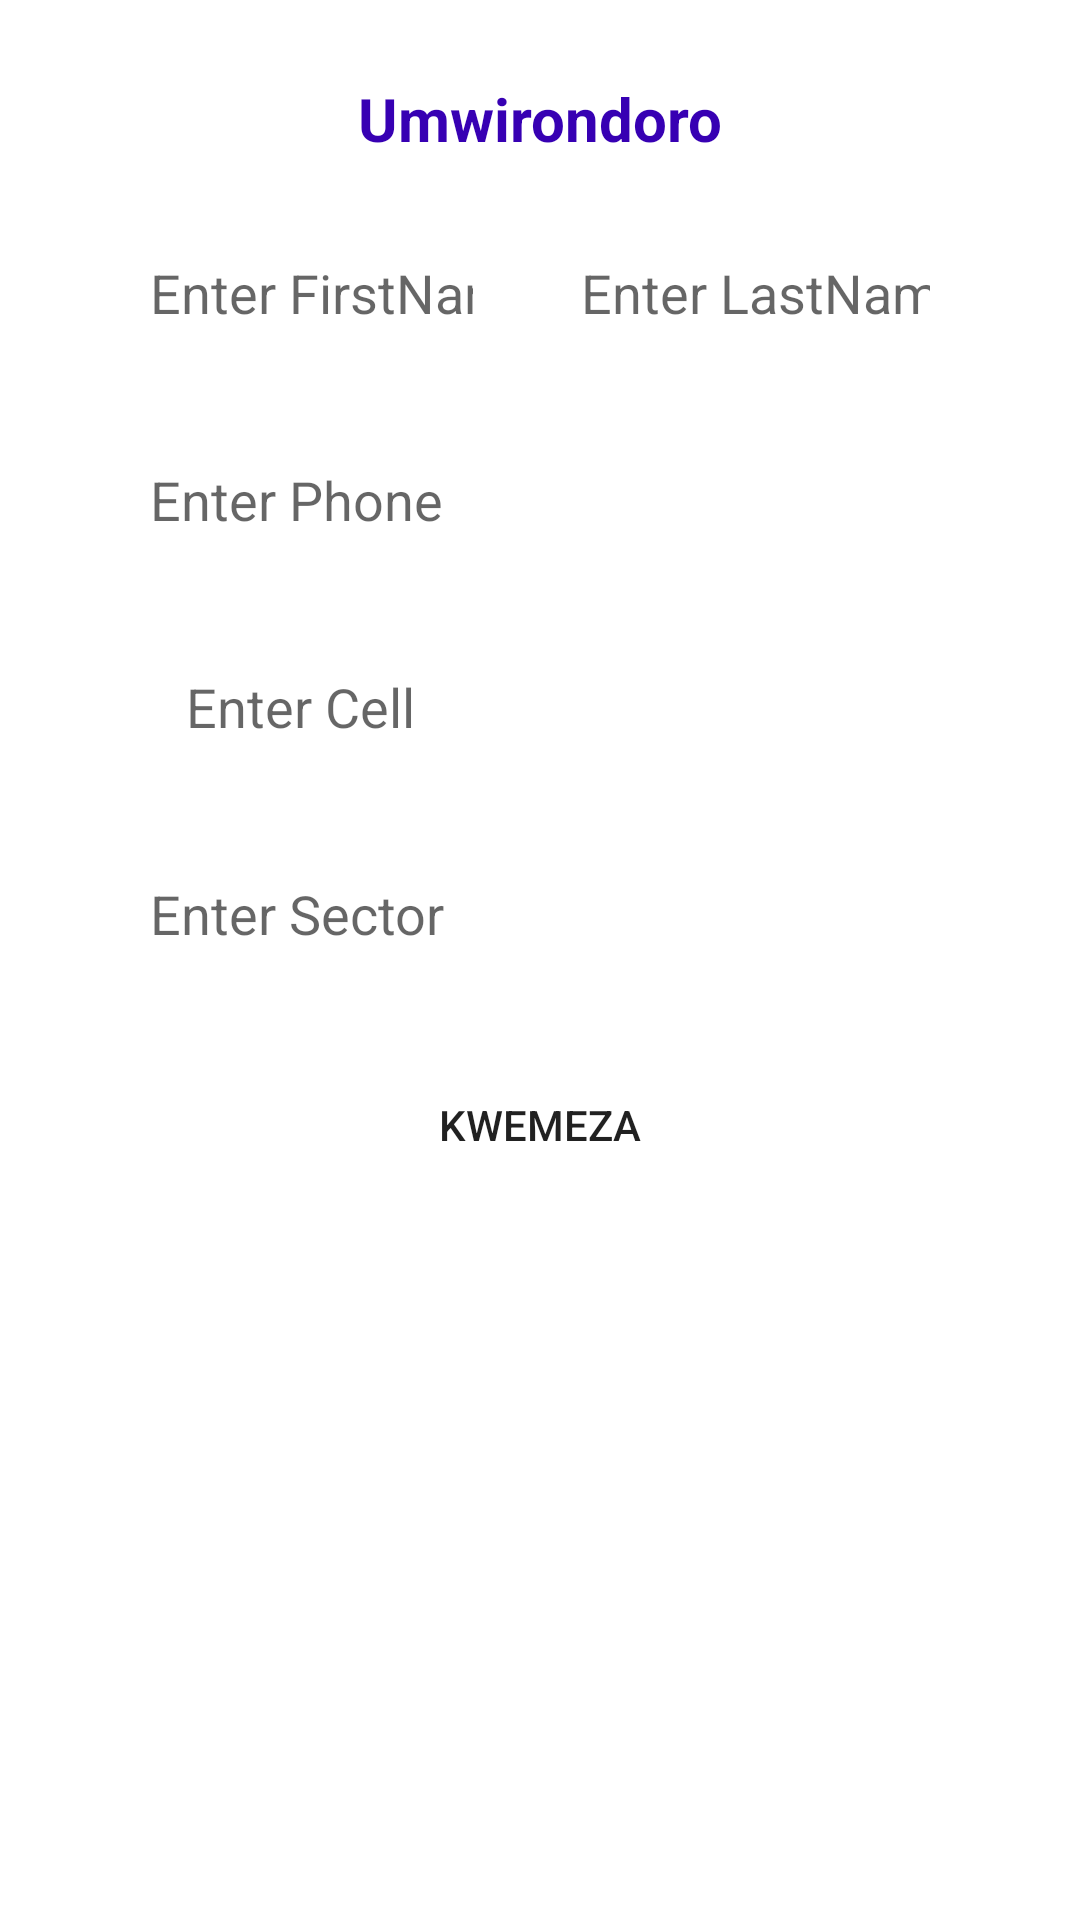

Reconstruct the res/layout file that produces this screen, plus the resources it refers to.
<!-- AndroidManifest.xml: application theme Theme.ErnestineCashPower -->
<!-- res/layout/activity_new_account.xml -->
<?xml version="1.0" encoding="utf-8"?>
<LinearLayout xmlns:android="http://schemas.android.com/apk/res/android"
    xmlns:app="http://schemas.android.com/apk/res-auto"
    xmlns:tools="http://schemas.android.com/tools"
    android:layout_width="match_parent"
    android:layout_height="match_parent"
    android:orientation="vertical"
    tools:context=".NewAccountActivity">
    <ScrollView
        android:layout_width="match_parent"
        android:layout_height="match_parent"
        android:layout_marginStart="8dp"
        android:layout_marginTop="8dp"
        android:layout_marginEnd="8dp">

        <LinearLayout
            android:layout_width="match_parent"
            android:layout_height="match_parent"
            android:gravity="center"
            android:layout_margin="6dp"
            android:padding="12dp"
            android:orientation="vertical">
            <TextView
                android:id="@+id/textView3"
                android:layout_width="match_parent"
                android:layout_height="wrap_content"
                android:layout_marginBottom="10dp"
                android:text="Umwirondoro"
                android:textAlignment="center"
                android:textColor="@color/purple_700"
                android:textSize="20sp"
                android:textStyle="bold" />

            <LinearLayout
                android:layout_width="match_parent"
                android:layout_height="wrap_content"
                android:layout_gravity="center"
                android:padding="12dp"
                android:orientation="horizontal">

                <EditText
                    android:id="@+id/edtfname"
                    android:layout_width="156dp"
                    android:layout_height="45dp"
                    android:layout_weight="1"
                    android:background="@drawable/inputdis"
                    android:ems="10"
                    android:hint="Enter FirstName"
                    android:inputType="textPersonName"
                    android:paddingStart="12dp"
                    android:paddingEnd="12dp" />

                <TextView
                    android:layout_width="12dp"
                    android:layout_height="wrap_content" />

                <EditText
                    android:id="@+id/edtlname"
                    android:layout_width="165dp"
                    android:layout_height="45dp"
                    android:layout_weight="1"
                    android:background="@drawable/inputdis"
                    android:ems="10"
                    android:hint="Enter LastName"
                    android:inputType="textPersonName"
                    android:paddingStart="12dp"
                    android:paddingEnd="12dp" />
            </LinearLayout>

            <LinearLayout
                android:layout_width="match_parent"
                android:layout_height="wrap_content"
                android:padding="12dp"
                android:orientation="vertical">

                <EditText
                    android:id="@+id/editTextPhone"
                    android:layout_width="match_parent"
                    android:layout_height="45dp"
                    android:layout_weight="1"
                    android:background="@drawable/inputdis"
                    android:ems="10"
                    android:hint="Enter Phone"
                    android:inputType="phone"
                    android:maxLength="10"
                    android:paddingStart="12dp"
                    android:paddingEnd="12dp" />





            </LinearLayout>

            <LinearLayout
                android:layout_width="match_parent"
                android:layout_height="wrap_content"
                android:layout_weight="1"
                android:padding="12dp"
                android:orientation="horizontal">


                <TextView
                    android:layout_width="12dp"
                    android:layout_height="wrap_content" />

                <EditText
                    android:id="@+id/txt_cell"
                    android:layout_width="wrap_content"
                    android:layout_height="45dp"
                    android:layout_weight="1"
                    android:background="@drawable/inputdis"
                    android:ems="10"
                    android:hint="Enter Cell"
                    android:inputType="textPersonName"
                    android:paddingStart="12dp"
                    android:paddingEnd="12dp" />

                <TextView
                    android:layout_width="12dp"
                    android:layout_height="wrap_content" />
            </LinearLayout>


            <LinearLayout
                android:layout_width="match_parent"
                android:layout_height="wrap_content"
                android:padding="12dp"
                android:layout_weight="1"
                android:orientation="horizontal">

                <EditText
                    android:id="@+id/txt_Sector"
                    android:layout_width="wrap_content"
                    android:layout_height="45dp"
                    android:layout_weight="1"
                    android:background="@drawable/inputdis"
                    android:ems="10"
                    android:hint="Enter Sector"
                    android:inputType="textPersonName"
                    android:paddingStart="12dp"
                    android:paddingEnd="12dp" />
            </LinearLayout>

            <LinearLayout
                android:layout_width="match_parent"
                android:layout_height="62dp"
                android:layout_weight="1"
                android:orientation="horizontal">

                <Button
                    android:id="@+id/savebutton"
                    android:layout_width="75dp"
                    android:layout_height="wrap_content"
                    android:layout_marginTop="12dp"
                    android:layout_weight="1"
                    android:background="@drawable/custombutton"
                    android:text="KWEMEZA"/>
            </LinearLayout>

        </LinearLayout>
    </ScrollView>

</LinearLayout>
<!-- resources referenced by this layout -->
<resources>
  <color name="purple_700">#FF3700B3</color>
  <style name="Theme.ErnestineCashPower" parent="Theme.MaterialComponents.DayNight.DarkActionBar">
          
          <item name="colorPrimary">@color/purple_500</item>
          <item name="colorPrimaryVariant">@color/purple_700</item>
          <item name="colorOnPrimary">@color/white</item>
          
          <item name="colorSecondary">@color/teal_200</item>
          <item name="colorSecondaryVariant">@color/teal_700</item>
          <item name="colorOnSecondary">@color/black</item>
          
          <item name="android:statusBarColor">?attr/colorPrimaryVariant</item>
          
      </style>
  <color name="purple_500">#FF0000</color>
  <color name="white">#FFFFFFFF</color>
  <color name="teal_200">#FF03DAC5</color>
  <color name="teal_700">#FF018786</color>
  <color name="black">#FF000000</color>
</resources>
